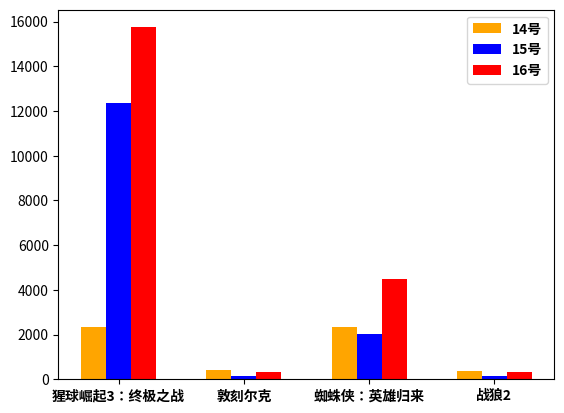

Reproduce this figure in Python.
#!/usr/bin/env python
#-*- coding:utf-8 -*-
# Author = "Hui_Yao"

from matplotlib import pyplot as plt
from matplotlib import font_manager
my_font = font_manager.FontProperties(fname="/usr/share/fonts/opentype/noto/NotoSansCJK-Bold.ttc")

barwidth = 0.2

a = ["猩球崛起3：终极之战","敦刻尔克","蜘蛛侠：英雄归来","战狼2"]
b_16 = [15746,312,4497,319]
b_15 = [12357,156,2045,168]
b_14 = [2358,399,2358,362]

x14 = list(range(len(a)))
x15 = [i+barwidth for i in x14]
x16 = [i+barwidth for i in x15]

plt.xticks(x15,a,fontproperties = my_font)

plt.bar(x14,b_14,width = 0.2,color = 'orange',label = '14号')
plt.bar(x15,b_15,width = 0.2,color = 'blue',label = '15号')
plt.bar(x16,b_16,width = 0.2,color = 'red',label = '16号')

plt.legend(prop = my_font)

plt.show()





